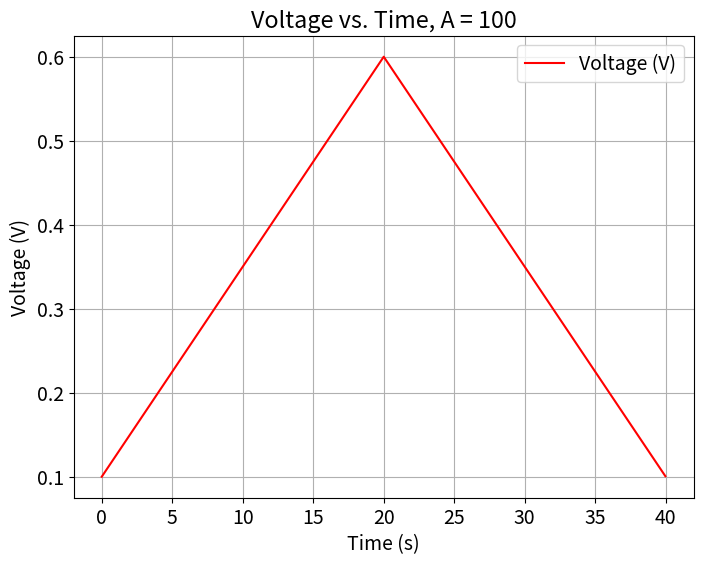
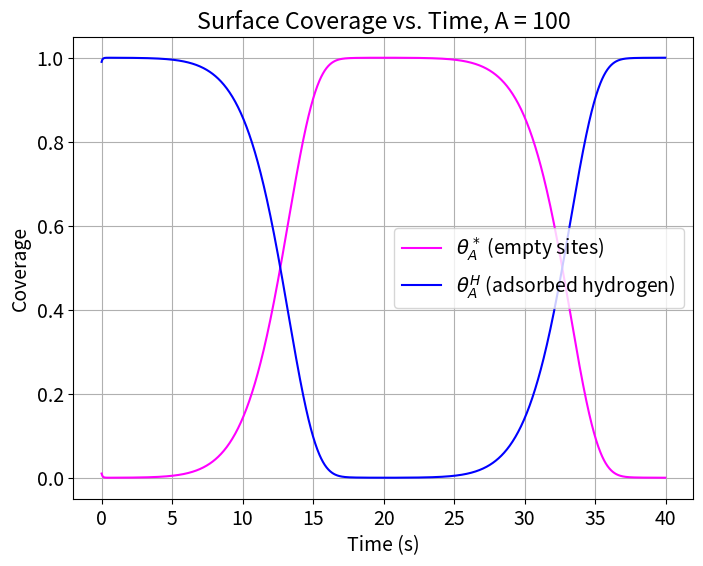
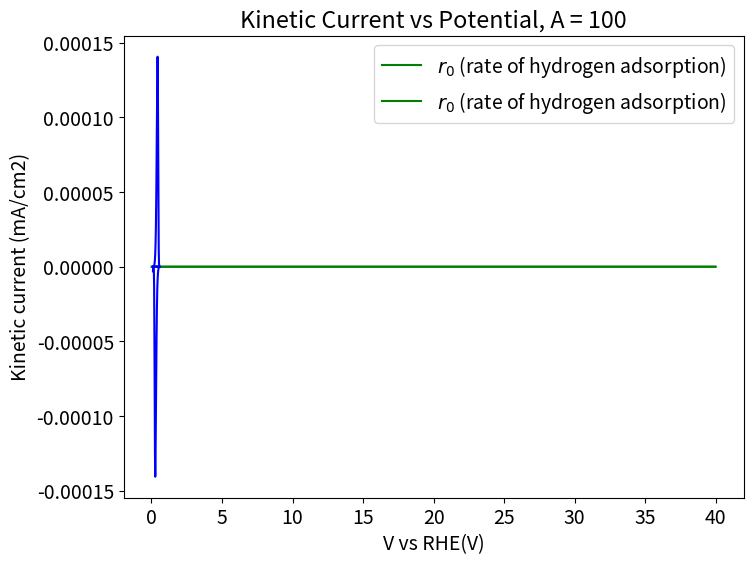

These charts were generated, in order, by the following Python code: (Note: this script raises an exception after producing the figures.)
import numpy as np
from scipy.integrate import solve_ivp
import matplotlib.pyplot as plt
import pandas as pd
plt.rcParams.update({'font.size': 14})

# Physical Constants
RT = 8.314*298 #ideal gas law times temperature
F = 96485.0 #Faraday constant, C/mol
cmax = 7.5*10e-10 #mol*cm-2*s-1

# Model Parameters
A = 1*10**2
k1 = A*cmax
beta = 0.5
GHad = F * -0.35 #free energy of hydrogen adsorption
UpperV = 0.60
LowerV = 0.1
scanrate = 0.025  #scan rate in V/s
timescan = (UpperV-LowerV)/(scanrate)
t = np.arange(0.0, 2*timescan, scanrate)
endtime = t[-1]
duration = [0, endtime]

#Empty indexes
rate_index = []
time_index = [t]
U01_index = []
U02_index = []  
U0_index = []
U11_index = []
U12_index = []
U1_index = []
j0_index = []
exp11_index = []
exp21_index = []
j1_index = []
exp12_index = []
exp22_index = []
print("Time size: ", np.size(time_index))

#Initial conditions
thetaA_H0 = 0.99  # Initial coverage of Hads, needs to be high as this is reduction forward
thetaA_Star0 = 1.0 - thetaA_H0  # Initial coverage of empty sites
theta0 = np.array([thetaA_Star0, thetaA_H0])

#Linear sweep voltammetry- defining a potential as a function of time
def potential(x):
    if x%(2*timescan)<timescan:
            Vapp = LowerV + scanrate*(x%((UpperV-LowerV)/(scanrate)))
    else:
            Vapp = UpperV - scanrate*(x%((UpperV-LowerV)/(scanrate)))
    return Vapp

#Function to calculate U and Keq from theta, dG
def eqpot(theta):
    theta = np.asarray(theta)
    thetaA_Star, thetaA_H = theta # unpack surface coverage
    U0_1 = (-GHad/F)
    U0_2 = (RT*np.log(thetaA_Star/thetaA_H))/F #volmer
    U0 = U0_1 + U0_2
    U1_1 = (-GHad/(2*F))
    U1_2 = (RT*np.log(thetaA_Star/thetaA_H))/(F) #tafel
    U1 = U1_1 + U1_2 #tafel
    U0_index.append(U0)
    U01_index.append(U0_1)
    U02_index.append(U0_2)
    U1_index.append(U1)
    U11_index.append(U1_1)
    U12_index.append(U1_2)
    #U relies on the free energy of hydrogen adsorption plus the log of surface coverage (considered a concentration)
    return U0, U1

#reduction is FORWARD, oxidation is REVERSE, all variables are consistent with this
#r0 is volmer step, r1 is tafel step
def rates(t, theta):
    theta = np.asarray(theta)
    thetaA_star, thetaA_H = theta #surface coverages again, acting as concentrations
    V = potential(t)  # Use t directly (scalar)
    U0, U1 = eqpot(theta)
    j0 = k1 * (thetaA_star ** (1 - beta)) * (thetaA_H ** beta) * np.exp(beta * GHad / RT)
    exp1_1 = np.exp(-(beta) * F * (V - U0) / RT)
    exp2_1 = np.exp((1 - beta) * F * (V - U0) / RT)
    r0 =  j0 * (exp1_1 - exp2_1) #volmer rate
    j1 = k1 * (thetaA_star ** (2*beta)) * (thetaA_H ** (2 - 2*beta)) * np.exp(beta * GHad / RT)
    exp1_2 = np.exp(((1-beta)*2*F*(V - U1)) / RT)
    exp2_2 = np.exp(((beta)*2*F*(V - U1)) / RT)
    r1 = j1 * (exp1_2 - exp2_2) #tafel rate
    j0_index.append(j0)
    exp11_index.append(exp1_1)
    exp21_index.append(exp2_1)
    j1_index.append(j1)
    exp12_index.append(exp1_2)
    exp22_index.append(exp2_2)
    return r0, r1

def sitebal(t, theta):
       r0, r1 = rates(t, theta)
       dthetadt = [(r1 - r0) / cmax, (r0 - r1) / cmax] # rate of change of empty sites and Hads
       return dthetadt

V = np.array([potential(ti) for ti in t])
curr1 = np.empty(len(t), dtype=object)
tcurr1= np.empty(len(t), dtype=object)

############################################################################################################################################################
############################################################################################################################################################
########################################################## SOLVER ##########################################################################################
############################################################################################################################################################
############################################################################################################################################################

soln = solve_ivp(sitebal, duration, theta0, t_eval = t, method = 'BDF')

if not soln.success:
    print("Solver failed:", soln.message)
    exit()  # Stop further execution if ODE solver fails

# Extract coverages from solve_ivp
thetaA_Star = soln.y[0, :]
thetaA_H = soln.y[1, :]

#calculates rate based on theta values calculated during odeint, zips it with time given from potential(x) function
rate_vals = np.array([rates(time, theta) for time, theta in zip(t, soln.y.T)]) 
curr1 = rate_vals * -F

# # Find the indices of the maximum and minimum values for rate
# max_curr_index = np.argmax(curr1)
# min_curr_index = np.argmin(curr1)

# # Find the corresponding times
# time_max_curr = t[max_curr_index]
# time_min_curr = t[min_curr_index]

# # Calculate the voltages at these times
# voltage_max_curr = potential(time_max_curr)
# voltage_min_curr = potential(time_min_curr)

# # Print the results
# print(f"Voltage at max current: {voltage_max_curr}")
# print(f"Voltage at min current: {voltage_min_curr}")

###########################################################################################################################
###########################################################################################################################
#Plot results

plt.figure(figsize=(8, 6))
plt.plot(t, V, label='Voltage (V)', color='red')
plt.xlabel('Time (s)')
plt.ylabel('Voltage (V)')
plt.grid()
plt.legend()
plt.title(f'Voltage vs. Time, A = {A}')
plt.show()


plt.figure(figsize=(8, 6))
plt.plot(t, thetaA_Star[:len(t)], label=r'$\theta_A^*$ (empty sites)', color='magenta')
plt.plot(t, thetaA_H[:len(t)], label=r'$\theta_A^H$ (adsorbed hydrogen)', color='blue')
plt.xlabel('Time (s)')
plt.ylabel('Coverage')
plt.grid()
plt.legend()
plt.title(f'Surface Coverage vs. Time, A = {A}')
plt.show()

#Plot of reaction rate vs time
plt.figure(figsize=(8, 6))
plt.plot(t[1:], rate_vals[1:], label=r'$r_0$ (rate of hydrogen adsorption)', color='green')
plt.xlabel('Time (s)')
plt.ylabel(r'$r_0$ (mol/cm²/s)')
plt.legend()
plt.title(f'Reaction Rate vs. Time, A = {A}')
plt.grid()
plt.show()

# plot kinetic current desnity as a function of potential
plt.plot(V[10:20000], curr1[10:20000], 'b')
plt.xlabel('V vs RHE(V)')
plt.ylabel('Kinetic current (mA/cm2)')
plt.title(f'Kinetic Current vs Potential, A = {A}')
plt.grid()
plt.show()

# Ensure rate_vals is one-dimensional
rate_vals_flat1 = rate_vals.flatten()

# Ensure thetaA_Star and thetaA_H are one-dimensional
thetaA_Star_flat = thetaA_Star.flatten()
thetaA_H_flat = thetaA_H.flatten()

# Create a dictionary to hold the data for the Excel file
data = {
    "Time (s)": t,
    "Voltage (V)": V,
    "U0 Volmer": U0_index[:len(t)],
    "U0 Volmer Gad": U01_index[:len(t)],
    "U0 Volmer Exp": U02_index[:len(t)],  # Include time as a reference
    "U1 Tafel": U1_index[:len(t)],
    "U11 Tafel Gad": U11_index[:len(t)],
    "U12 Tafel Exp": U12_index[:len(t)],   # Include time as a reference
    "R0": rate_vals_flat1[:len(t)],                     # Reaction rate values for R0
    "R1": rate_vals_flat2[:len(t)],                      # Reaction rate values for R1
    "ThetaA_Star": thetaA_Star_flat[:len(t)],           # Surface coverage of empty sites
    "ThetaA_H": thetaA_H_flat[:len(t)],                 # Same for exponential terms
    "J0": j0_index[:len(t)],
    "J1": j1_index[:len(t)],
    "Exp1 1": exp11_index[:len(t)],
    "Exp2 1": exp21_index[:len(t)],
    "Exp1 2": exp12_index[:len(t)],
    "Exp2 2": exp22_index[:len(t)],                         
}

# Convert the dictionary to a DataFrame
df = pd.DataFrame(data)

# Export the DataFrame to an Excel file
df.to_excel("reaction_data.xlsx", index=False)

print("Data exported successfully to reaction_data.xlsx")
print('Time length:', len(t))
print('U0 index length:', len(U0_index))
print("Solution shape", np.size(soln))